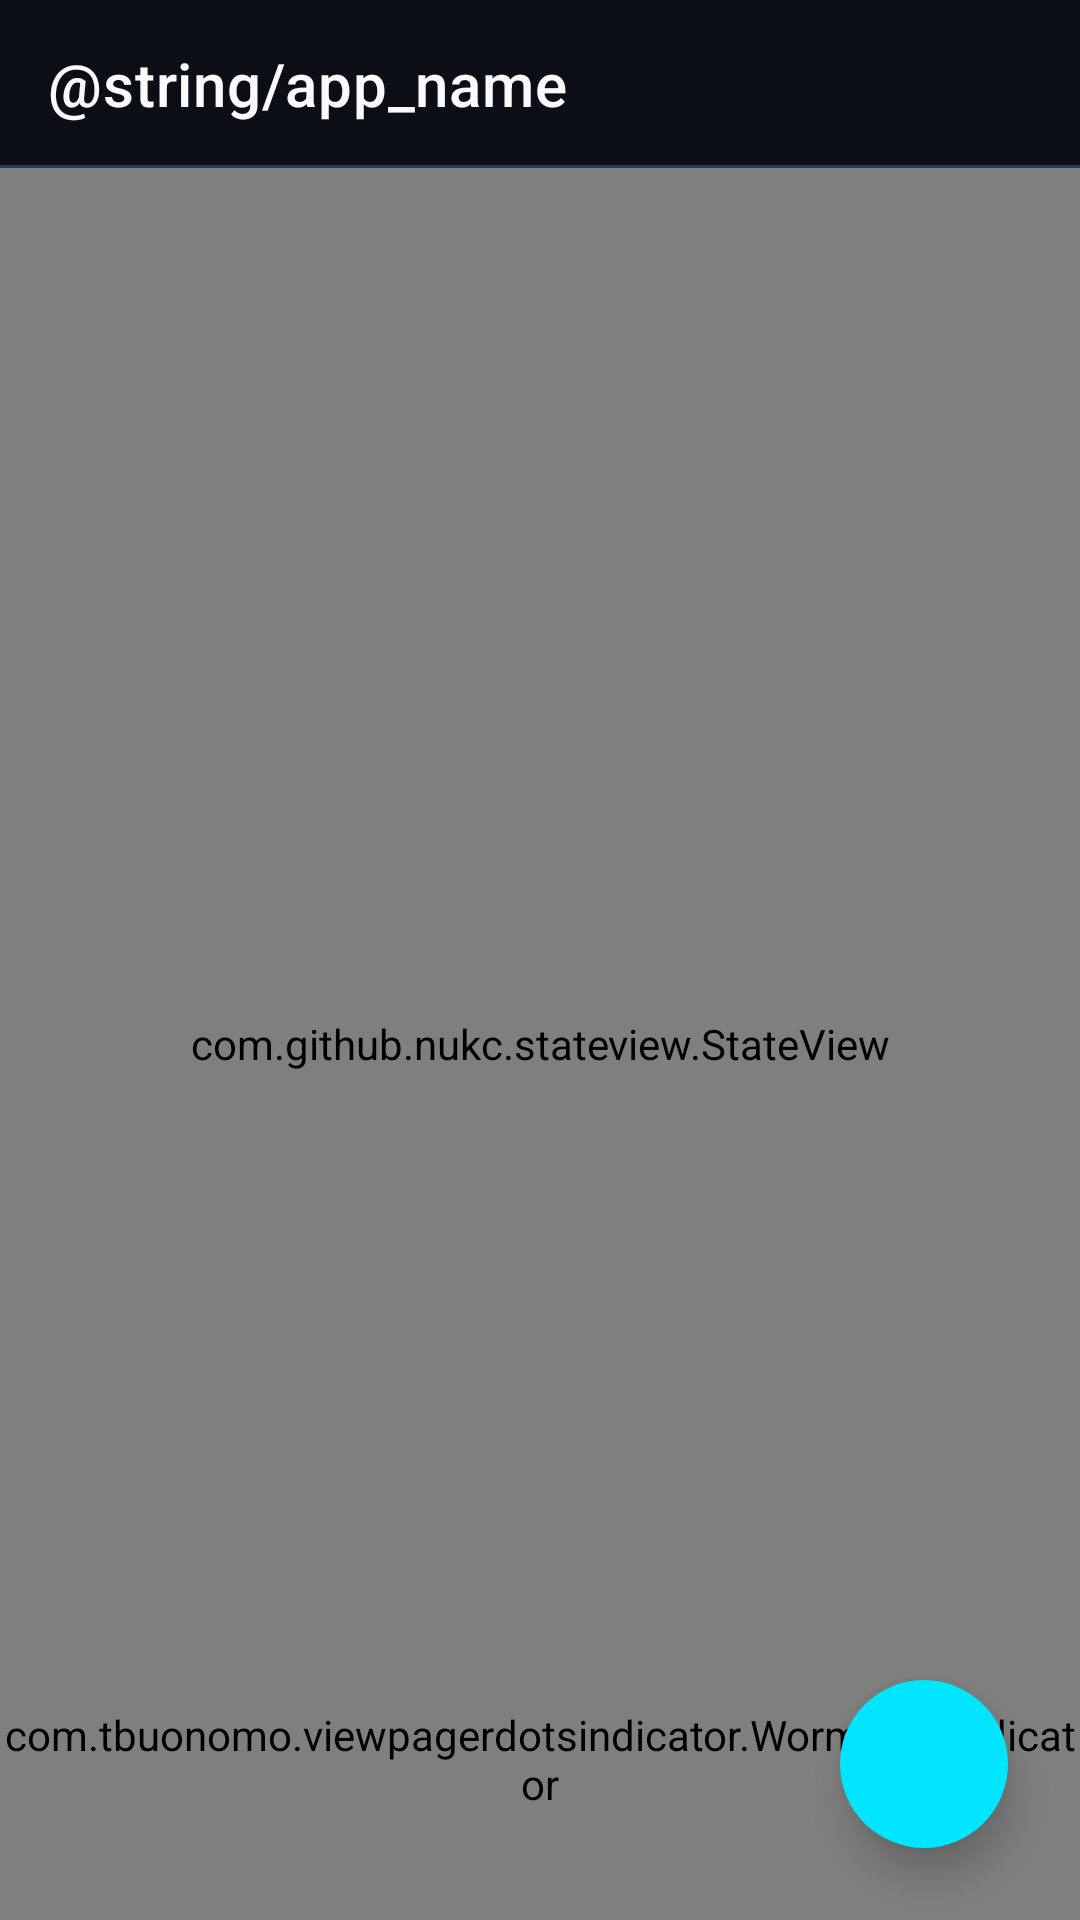

This screen was rendered from an Android layout file. Write that file and the resources it references.
<!-- AndroidManifest.xml: application theme Theme.BlackBox -->
<!-- res/layout/activity_main.xml -->
<?xml version="1.0" encoding="utf-8"?>
<androidx.constraintlayout.widget.ConstraintLayout xmlns:android="http://schemas.android.com/apk/res/android"
    xmlns:app="http://schemas.android.com/apk/res-auto"
    xmlns:tools="http://schemas.android.com/tools"
    android:layout_width="match_parent"
    android:layout_height="match_parent"
    android:background="@drawable/bg_liquid_dark"
    tools:context=".view.main.MainActivity">

    <include
        android:id="@+id/toolbar_layout"
        layout="@layout/view_toolbar"
        android:layout_width="match_parent"
        android:layout_height="wrap_content"
        app:layout_constraintTop_toTopOf="parent" />

    <com.github.nukc.stateview.StateView
        android:id="@+id/stateView"
        android:layout_width="match_parent"
        android:layout_height="0dp"
        app:layout_constraintBottom_toBottomOf="parent"
        app:layout_constraintTop_toBottomOf="@id/toolbar_layout" />

    <androidx.viewpager2.widget.ViewPager2
        android:id="@+id/viewPager"
        android:layout_width="match_parent"
        android:layout_height="0dp"
        android:clipToPadding="false"
        android:paddingStart="8dp"
        android:paddingEnd="8dp"
        app:layout_constraintBottom_toTopOf="@id/dots_indicator"
        app:layout_constraintLeft_toLeftOf="parent"
        app:layout_constraintRight_toRightOf="parent"
        app:layout_constraintTop_toBottomOf="@id/toolbar_layout" />

    <com.tbuonomo.viewpagerdotsindicator.WormDotsIndicator
        android:id="@+id/dots_indicator"
        android:layout_width="wrap_content"
        android:layout_height="wrap_content"
        android:layout_marginBottom="24dp"
        android:paddingBottom="12dp"
        app:dotsColor="@color/cyan_accent"
        app:dotsCornerRadius="8dp"
        app:dotsSize="8dp"
        app:dotsSpacing="6dp"
        app:dotsStrokeColor="@color/glass_border"
        app:dotsWidthFactor="2.5"
        app:layout_constraintBottom_toBottomOf="parent"
        app:layout_constraintLeft_toLeftOf="parent"
        app:layout_constraintRight_toRightOf="parent"
        app:layout_constraintTop_toBottomOf="@id/viewPager"
        app:progressMode="true" />

    <com.google.android.material.floatingactionbutton.FloatingActionButton
        android:id="@+id/fab"
        android:layout_width="wrap_content"
        android:layout_height="wrap_content"
        android:layout_marginEnd="24dp"
        android:layout_marginBottom="24dp"
        android:contentDescription="@string/choose_app"
        android:src="@drawable/ic_add"
        app:backgroundTint="@color/cyan_accent"
        app:borderWidth="0dp"
        app:elevation="8dp"
        app:hoveredFocusedTranslationZ="12dp"
        app:layout_constraintBottom_toBottomOf="parent"
        app:layout_constraintRight_toRightOf="parent"
        app:pressedTranslationZ="12dp"
        app:rippleColor="@color/white"
        app:tint="@color/primary_dark" />

</androidx.constraintlayout.widget.ConstraintLayout>
<!-- res/layout/view_toolbar.xml (included above) -->
<?xml version="1.0" encoding="utf-8"?>
<com.google.android.material.appbar.MaterialToolbar xmlns:android="http://schemas.android.com/apk/res/android"
    xmlns:app="http://schemas.android.com/apk/res-auto"
    android:id="@+id/toolbar"
    android:layout_width="match_parent"
    android:layout_height="?attr/actionBarSize"
    android:background="@drawable/bg_glass_toolbar"
    android:theme="@style/ToolBarColorStyle"
    app:elevation="0dp"
    app:subtitleTextColor="@color/cyan_accent"
    app:title="@string/app_name"
    app:titleTextAppearance="@style/TextAppearance.MaterialComponents.Headline6"
    app:titleTextColor="@color/primary_text" />
<!-- resources referenced by this layout -->
<resources>
  <color name="cyan_accent">#00E5FF</color>
  <color name="glass_border">#2C3B54</color>
  <color name="primary_dark">#06080C</color>
  <color name="primary_text">#F8FAFC</color>
  <color name="white">#FFFFFFFF</color>
  <!-- drawable bg_glass_toolbar (drawable) -->
  <?xml version="1.0" encoding="utf-8"?>
  <layer-list xmlns:android="http://schemas.android.com/apk/res/android">
      <item>
          <shape android:shape="rectangle">
              <solid android:color="@color/primary" />
          </shape>
      </item>
      <item
          android:bottom="0dp"
          android:gravity="bottom">
          <shape android:shape="rectangle">
              <size android:height="1dp" />
              <solid android:color="@color/glass_border" />
          </shape>
      </item>
  </layer-list>
  <!-- drawable bg_liquid_dark (drawable) -->
  <?xml version="1.0" encoding="utf-8"?>
  <shape xmlns:android="http://schemas.android.com/apk/res/android"
      android:shape="rectangle">
      <gradient
          android:angle="135"
          android:startColor="#090C12"
          android:centerColor="#0E1420"
          android:endColor="#111827"
          android:type="linear" />
  </shape>
  <string name="choose_app">Choose App</string>
  <style name="ToolBarColorStyle" parent="ThemeOverlay.MaterialComponents.Dark.ActionBar">
          <item name="actionMenuTextColor">@color/primary_text</item>
          <item name="colorControlNormal">@color/cyan_accent</item>
          <item name="android:textColorPrimary">@color/primary_text</item>
          <item name="android:textColorSecondary">@color/cyan_accent</item>
          <item name="android:forceDarkAllowed" tools:targetApi="q">false</item>
      </style>
  <style name="Theme.BlackBox" parent="Theme.MaterialComponents.DayNight.NoActionBar">
          
          <item name="colorPrimary">@color/primary</item>
          <item name="colorPrimaryVariant">@color/primary_dark</item>
          <item name="colorOnPrimary">@color/white</item>
  
          
          <item name="colorSecondary">@color/cyan_accent</item>
          <item name="colorSecondaryVariant">@color/purple_accent</item>
          <item name="colorOnSecondary">@color/primary_dark</item>
  
          
          <item name="android:windowBackground">@drawable/bg_liquid_dark</item>
          <item name="colorSurface">@color/glass_surface</item>
          <item name="colorOnSurface">@color/primary_text</item>
  
          
          <item name="android:statusBarColor" tools:targetApi="l">@color/primary</item>
          <item name="android:navigationBarColor" tools:targetApi="l">@color/primary_dark</item>
          <item name="android:windowLightStatusBar" tools:targetApi="m">false</item>
  
          
          <item name="actionMenuTextColor">@color/primary_text</item>
          <item name="android:forceDarkAllowed" tools:targetApi="q">false</item>
      </style>
  <color name="primary">#0B0E14</color>
  <color name="purple_accent">#7C4DFF</color>
  <color name="glass_surface">#182030</color>
</resources>
